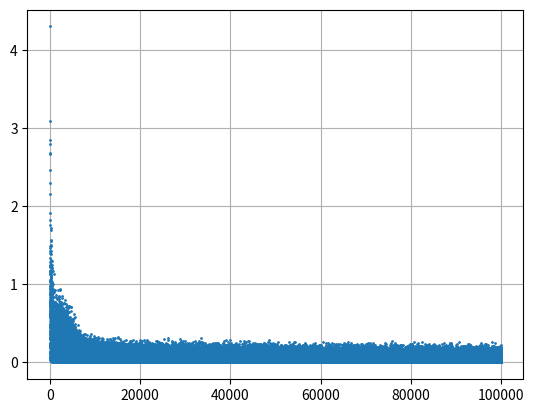

Reproduce this figure in Python.
import math

import numpy as np
import matplotlib.pyplot as plt


def f_p2c(x):
    return x[0, 0] * np.cos(x[0, 1]), x[0, 0] * np.sin(x[0, 1])


def f_add(x):
    return x[0, 0] + x[0, 1]


def f_mult(x):
    return x[0, 0] * x[0, 1]


def f_min(x):
    return min(x[0, 0], x[0, 1])


def f_nn(x, f, syn1, syn2, r=0.01):
    m_in = np.matmul(x, syn1)  # 1x2 * 2*30 = 1x30
    m_out = np.tanh(m_in)  # 1x30
    fx = np.matmul(m_out, syn2)  # 1x30 * 30x2 = 1x2
    e = f(x) - fx  # 1x2

    syn2 += r * np.matmul(np.transpose(m_out), e)  # 30x1 * 1x2 = 30x2
    s = np.matmul(syn2, np.transpose(e))  # 30X2 * 2X1 = 30x1
    m_in = np.clip(m_in, -1, 1)
    sd = 1 - m_in * m_in  # 1x30
    d = np.transpose(sd) * s * x  # 30x1 * 30x1 * 1x2 = 30x2
    syn1 += r * np.transpose(d)

    return fx, e, syn1, syn2


def run():
    n_run = 100000
    b = 5
    n_in = 3
    n_out = 2
    n_neuron = 30
    syn1 = 0.1 * np.random.rand(n_in, n_neuron)
    syn2 = 0.1 * np.random.rand(n_neuron, n_out)
    s_e = 0
    f = f_min

    n = 10000
    es = np.zeros(n_run)
    for i in range(n_run):
        r = np.random.rand()
        t = math.pi * (2 * np.random.rand() - 1)
        x = np.array([[r, t, b]])

        fx, e, syn1, syn2 = f_nn(x, f=f, syn1=syn1, syn2=syn2)
        es[i] = math.sqrt(np.matmul(e, np.transpose(e)))

        s_e += es[i]
        if (i + 1) % n == 0:
            print(f'n={i + 1}, avg_e={s_e / n}, e_i={es[i]}')
            s_e = 0

    plt.plot(es, 'o', markersize=1)
    plt.grid()
    plt.show()

    fx, e, _, _ = f_nn(np.array([[0.5 * math.sqrt(2), 0.25 * math.pi, b]]), f=f, syn1=syn1, syn2=syn2)
    print(fx, math.sqrt(np.matmul(e, np.transpose(e))))


if __name__ == '__main__':
    run()
